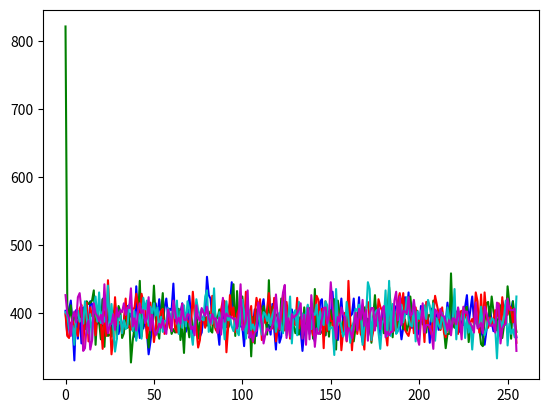

Python code for this plot:
import os
import numpy as np
import matplotlib.pyplot as plt

COLOR_TABLE = ['b', 'g', 'r', 'c', 'm', 'y']

# key-scheduling algorithm
# initialize the permutation in the array S of 256 bits
def init_S(key):
    S = list(range(256))
    j = 0
    for i in range(256):
        j = (j + S[i] + key[i % len(key)]) % 256
        S[i], S[j] = S[j], S[i]
    return S

# pseudo-random generation algorithm
# output a number of 1 byte in each iteration
def random_generator(S):
    i = 0
    j = 0
    while True:
        i = (i + 1) % 256
        j = (j + S[i]) % 256
        S[i], S[j] = S[j], S[i]
        K = S[(S[i] + S[j]) % 256]
        yield K

# encode or decode
def rc4(data, key):
    S = init_S(key)
    gen = random_generator(S)
    result = bytearray([c ^ n for c, n in zip(data, gen)])
    return result

def count_random_numbers(random_key_times, key_length, gen_times):
    # count[nth byte of gen][number (0 - 255)]
    count = np.zeros((gen_times, 256))
    for _ in range(random_key_times):
        key = os.urandom(key_length)
        S = init_S(key)
        gen = random_generator(S)

        for i in range(gen_times):
            count[i][gen.__next__()] += 1
    for i in range(gen_times):
        plt.plot(count[i], COLOR_TABLE[i])
    plt.show()
    return count

def test():
    message = bytearray('hello, world', 'utf-8')
    key = bytes('hoge', 'utf-8')
    encoded = rc4(message, key)
    print('message: ', message)
    print('encoded: ', encoded)
    print('decoded: ', rc4(encoded, key))

if __name__ == '__main__':
    print(count_random_numbers(100000, 5, 5))
